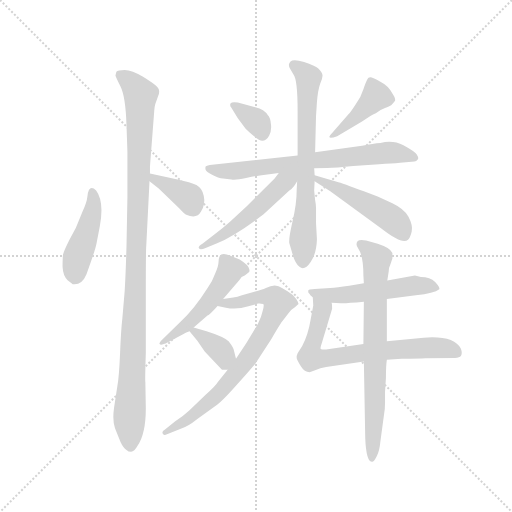
t = 0.00 s
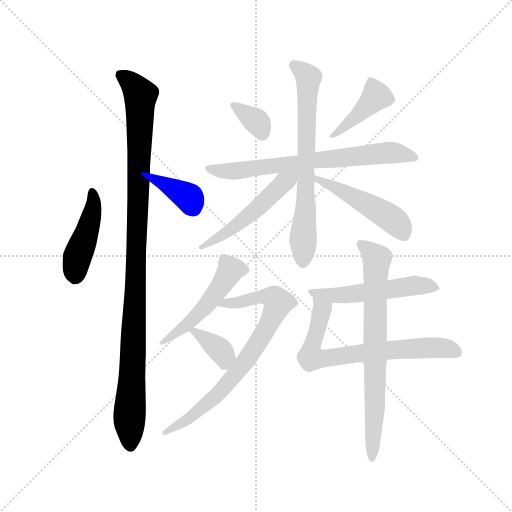
t = 2.16 s
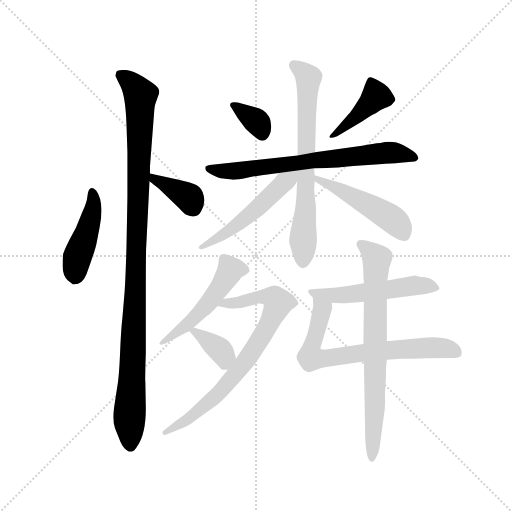
t = 4.33 s
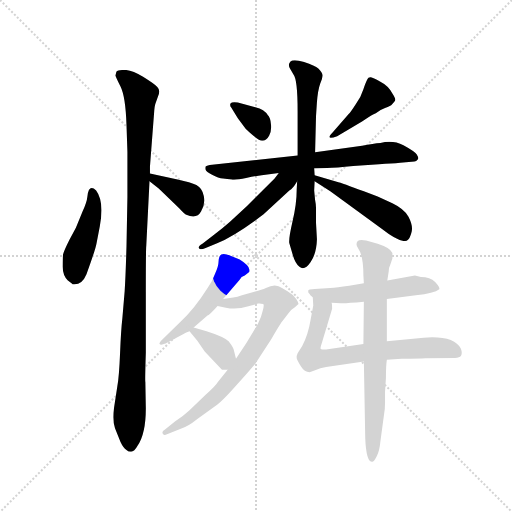
t = 6.49 s
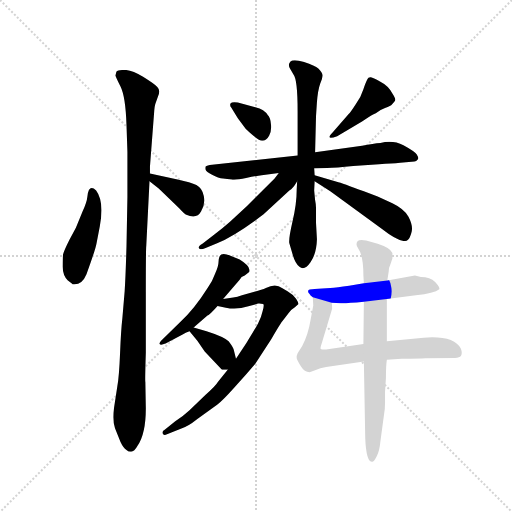
t = 8.65 s
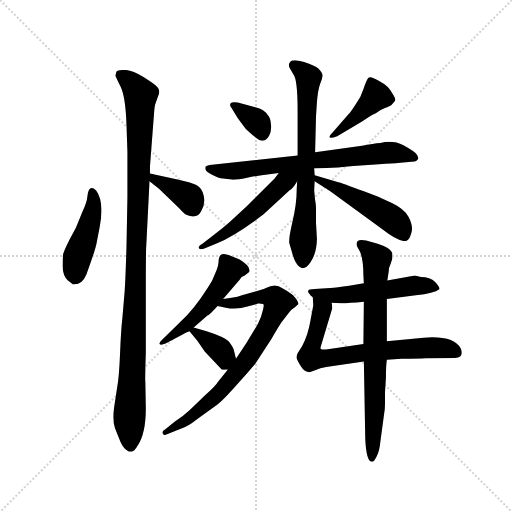
t = 10.81 s

The animated SVG that drew these frames (rendered in a browser with its animation timeline set to each time). Animation: 15 CSS @keyframes rules; one cycle of 10.81 s.

<svg version="1.1" viewBox="0 0 1024 1024" xmlns="http://www.w3.org/2000/svg">
  <g stroke="lightgray" stroke-dasharray="1,1" stroke-width="1" transform="scale(4, 4)">
    <line x1="0" y1="0" x2="256" y2="256"></line>
    <line x1="256" y1="0" x2="0" y2="256"></line>
    <line x1="128" y1="0" x2="128" y2="256"></line>
    <line x1="0" y1="128" x2="256" y2="128"></line>
  </g>
  <g transform="scale(0.92, -0.92) translate(60, -850)">
    <style type="text/css">
      
        @keyframes keyframes0 {
          from {
            stroke: blue;
            stroke-dashoffset: 442;
            stroke-width: 128;
          }
          59% {
            animation-timing-function: step-end;
            stroke: blue;
            stroke-dashoffset: 0;
            stroke-width: 128;
          }
          to {
            stroke: black;
            stroke-width: 1024;
          }
        }
        #make-me-a-hanzi-animation-0 {
          animation: keyframes0 0.6097005208333334s both;
          animation-delay: 0s;
          animation-timing-function: linear;
        }
      
        @keyframes keyframes1 {
          from {
            stroke: blue;
            stroke-dashoffset: 1084;
            stroke-width: 128;
          }
          78% {
            animation-timing-function: step-end;
            stroke: blue;
            stroke-dashoffset: 0;
            stroke-width: 128;
          }
          to {
            stroke: black;
            stroke-width: 1024;
          }
        }
        #make-me-a-hanzi-animation-1 {
          animation: keyframes1 1.1321614583333333s both;
          animation-delay: 0.6097005208333334s;
          animation-timing-function: linear;
        }
      
        @keyframes keyframes2 {
          from {
            stroke: blue;
            stroke-dashoffset: 375;
            stroke-width: 128;
          }
          55% {
            animation-timing-function: step-end;
            stroke: blue;
            stroke-dashoffset: 0;
            stroke-width: 128;
          }
          to {
            stroke: black;
            stroke-width: 1024;
          }
        }
        #make-me-a-hanzi-animation-2 {
          animation: keyframes2 0.55517578125s both;
          animation-delay: 1.7418619791666665s;
          animation-timing-function: linear;
        }
      
        @keyframes keyframes3 {
          from {
            stroke: blue;
            stroke-dashoffset: 350;
            stroke-width: 128;
          }
          53% {
            animation-timing-function: step-end;
            stroke: blue;
            stroke-dashoffset: 0;
            stroke-width: 128;
          }
          to {
            stroke: black;
            stroke-width: 1024;
          }
        }
        #make-me-a-hanzi-animation-3 {
          animation: keyframes3 0.5348307291666666s both;
          animation-delay: 2.2970377604166665s;
          animation-timing-function: linear;
        }
      
        @keyframes keyframes4 {
          from {
            stroke: blue;
            stroke-dashoffset: 421;
            stroke-width: 128;
          }
          58% {
            animation-timing-function: step-end;
            stroke: blue;
            stroke-dashoffset: 0;
            stroke-width: 128;
          }
          to {
            stroke: black;
            stroke-width: 1024;
          }
        }
        #make-me-a-hanzi-animation-4 {
          animation: keyframes4 0.5926106770833334s both;
          animation-delay: 2.831868489583333s;
          animation-timing-function: linear;
        }
      
        @keyframes keyframes5 {
          from {
            stroke: blue;
            stroke-dashoffset: 705;
            stroke-width: 128;
          }
          70% {
            animation-timing-function: step-end;
            stroke: blue;
            stroke-dashoffset: 0;
            stroke-width: 128;
          }
          to {
            stroke: black;
            stroke-width: 1024;
          }
        }
        #make-me-a-hanzi-animation-5 {
          animation: keyframes5 0.82373046875s both;
          animation-delay: 3.4244791666666665s;
          animation-timing-function: linear;
        }
      
        @keyframes keyframes6 {
          from {
            stroke: blue;
            stroke-dashoffset: 696;
            stroke-width: 128;
          }
          69% {
            animation-timing-function: step-end;
            stroke: blue;
            stroke-dashoffset: 0;
            stroke-width: 128;
          }
          to {
            stroke: black;
            stroke-width: 1024;
          }
        }
        #make-me-a-hanzi-animation-6 {
          animation: keyframes6 0.81640625s both;
          animation-delay: 4.248209635416666s;
          animation-timing-function: linear;
        }
      
        @keyframes keyframes7 {
          from {
            stroke: blue;
            stroke-dashoffset: 514;
            stroke-width: 128;
          }
          63% {
            animation-timing-function: step-end;
            stroke: blue;
            stroke-dashoffset: 0;
            stroke-width: 128;
          }
          to {
            stroke: black;
            stroke-width: 1024;
          }
        }
        #make-me-a-hanzi-animation-7 {
          animation: keyframes7 0.6682942708333334s both;
          animation-delay: 5.064615885416666s;
          animation-timing-function: linear;
        }
      
        @keyframes keyframes8 {
          from {
            stroke: blue;
            stroke-dashoffset: 486;
            stroke-width: 128;
          }
          61% {
            animation-timing-function: step-end;
            stroke: blue;
            stroke-dashoffset: 0;
            stroke-width: 128;
          }
          to {
            stroke: black;
            stroke-width: 1024;
          }
        }
        #make-me-a-hanzi-animation-8 {
          animation: keyframes8 0.6455078125s both;
          animation-delay: 5.732910156249999s;
          animation-timing-function: linear;
        }
      
        @keyframes keyframes9 {
          from {
            stroke: blue;
            stroke-dashoffset: 503;
            stroke-width: 128;
          }
          62% {
            animation-timing-function: step-end;
            stroke: blue;
            stroke-dashoffset: 0;
            stroke-width: 128;
          }
          to {
            stroke: black;
            stroke-width: 1024;
          }
        }
        #make-me-a-hanzi-animation-9 {
          animation: keyframes9 0.6593424479166666s both;
          animation-delay: 6.378417968749999s;
          animation-timing-function: linear;
        }
      
        @keyframes keyframes10 {
          from {
            stroke: blue;
            stroke-dashoffset: 771;
            stroke-width: 128;
          }
          72% {
            animation-timing-function: step-end;
            stroke: blue;
            stroke-dashoffset: 0;
            stroke-width: 128;
          }
          to {
            stroke: black;
            stroke-width: 1024;
          }
        }
        #make-me-a-hanzi-animation-10 {
          animation: keyframes10 0.87744140625s both;
          animation-delay: 7.037760416666666s;
          animation-timing-function: linear;
        }
      
        @keyframes keyframes11 {
          from {
            stroke: blue;
            stroke-dashoffset: 358;
            stroke-width: 128;
          }
          54% {
            animation-timing-function: step-end;
            stroke: blue;
            stroke-dashoffset: 0;
            stroke-width: 128;
          }
          to {
            stroke: black;
            stroke-width: 1024;
          }
        }
        #make-me-a-hanzi-animation-11 {
          animation: keyframes11 0.5413411458333334s both;
          animation-delay: 7.915201822916666s;
          animation-timing-function: linear;
        }
      
        @keyframes keyframes12 {
          from {
            stroke: blue;
            stroke-dashoffset: 530;
            stroke-width: 128;
          }
          63% {
            animation-timing-function: step-end;
            stroke: blue;
            stroke-dashoffset: 0;
            stroke-width: 128;
          }
          to {
            stroke: black;
            stroke-width: 1024;
          }
        }
        #make-me-a-hanzi-animation-12 {
          animation: keyframes12 0.6813151041666666s both;
          animation-delay: 8.45654296875s;
          animation-timing-function: linear;
        }
      
        @keyframes keyframes13 {
          from {
            stroke: blue;
            stroke-dashoffset: 709;
            stroke-width: 128;
          }
          70% {
            animation-timing-function: step-end;
            stroke: blue;
            stroke-dashoffset: 0;
            stroke-width: 128;
          }
          to {
            stroke: black;
            stroke-width: 1024;
          }
        }
        #make-me-a-hanzi-animation-13 {
          animation: keyframes13 0.8269856770833334s both;
          animation-delay: 9.137858072916666s;
          animation-timing-function: linear;
        }
      
        @keyframes keyframes14 {
          from {
            stroke: blue;
            stroke-dashoffset: 733;
            stroke-width: 128;
          }
          70% {
            animation-timing-function: step-end;
            stroke: blue;
            stroke-dashoffset: 0;
            stroke-width: 128;
          }
          to {
            stroke: black;
            stroke-width: 1024;
          }
        }
        #make-me-a-hanzi-animation-14 {
          animation: keyframes14 0.8465169270833334s both;
          animation-delay: 9.96484375s;
          animation-timing-function: linear;
        }
      
    </style>
    
      <path d="M 130 423 Q 129 411 119 389 L 105 355 L 91 329 Q 79 305 77 297 Q 76 289 76 270 Q 77 250 87 241 Q 98 232 99 232 Q 118 230 128 254 Q 148 309 150 322 L 157 358 Q 167 412 149 436 Q 133 451 130 423 Z" fill="lightgray"></path>
    
      <path d="M 266 488 L 275 605 Q 276 620 278 625 L 284 642 Q 289 654 282 661 Q 275 668 251 683 Q 227 698 211 698 Q 196 698 193 694 L 191 686 Q 191 684 202 662 Q 213 640 215 578 L 217 520 L 217 422 L 215 315 Q 213 247 211 217 L 206 158 Q 203 132 201 82 Q 199 31 195 10 L 188 -36 Q 184 -65 190 -81 L 202 -111 Q 208 -124 215 -128 Q 219 -132 225 -132 Q 232 -132 239 -119 Q 257 -93 257 -38 L 256 19 Q 255 20 257 83 L 257 215 Q 257 309 258 316 L 265 456 L 266 473 L 266 488 Z" fill="lightgray"></path>
    
      <path d="M 265 456 L 285 440 L 329 398 Q 342 384 345 383 Q 368 373 377 390 Q 387 406 383 424 Q 380 441 367 448 Q 355 454 326 460 L 266 473 C 237 479 242 475 265 456 Z" fill="lightgray"></path>
    
      <path d="M 441 625 Q 439 620 443 616 L 457 593 L 474 570 Q 501 544 510 544 Q 519 544 525 555 Q 531 566 529 580 Q 528 594 522 600 Q 515 612 495 617 L 457 627 Q 444 629 441 625 Z" fill="lightgray"></path>
    
      <path d="M 673 554 L 727 586 Q 752 603 757 604 Q 764 610 777 615 Q 790 620 792 623 L 798 630 Q 802 634 793 647 Q 784 664 766 673 Q 747 683 745 682 Q 740 682 739 678 Q 736 673 730 656 Q 725 639 713 623 Q 702 606 698 602 L 663 562 Q 656 555 656 552 Q 657 548 673 554 Z" fill="lightgray"></path>
    
      <path d="M 623 484 L 651 485 Q 670 485 708 489 L 764 493 Q 792 494 810 496 L 841 499 Q 845 499 848 503 Q 851 506 846 514 Q 841 521 817 534 Q 794 546 767 539 Q 752 538 727 533 L 625 519 L 587 512 L 401 492 Q 390 491 387 488 Q 386 484 387 481 Q 388 477 401 470 Q 415 462 425 462 L 443 460 Q 451 458 475 463 Q 499 468 509 469 L 546 474 L 623 484 Z" fill="lightgray"></path>
    
      <path d="M 624 469 L 623 484 L 625 519 L 627 598 L 629 628 Q 631 654 636 668 Q 642 681 641 687 Q 641 692 632 701 Q 625 707 601 715 Q 578 722 571 716 Q 565 709 571 700 L 578 688 Q 587 677 587 608 L 587 512 L 586 456 L 585 438 Q 585 407 576 369 Q 567 330 569 321 L 577 294 Q 582 277 591 270 Q 602 261 615 280 Q 628 298 629 330 L 627 365 L 627 398 Q 627 405 625 415 L 623 436 L 624 456 L 624 469 Z" fill="lightgray"></path>
    
      <path d="M 546 474 L 537 462 L 477 402 L 440 368 Q 424 354 406 340 L 380 320 Q 369 313 373 310 Q 375 306 387 311 L 412 321 Q 451 337 513 384 L 569 436 Q 577 440 586 456 C 603 484 580 520 546 474 Z" fill="lightgray"></path>
    
      <path d="M 624 456 L 658 434 L 769 353 Q 815 317 827 329 Q 832 334 835 347 Q 838 360 828 379 Q 818 396 793 408 L 761 423 L 731 434 Q 684 452 672 455 L 624 469 C 595 477 599 472 624 456 Z" fill="lightgray"></path>
    
      <path d="M 425 200 L 461 242 Q 464 249 472 251 L 481 258 Q 483 260 482 264 Q 482 273 461 286 L 441 294 Q 421 303 417 292 Q 415 287 415 280 Q 415 272 408 256 Q 402 239 392 225 Q 363 179 333 151 L 293 112 Q 285 104 287 102 Q 289 99 300 103 L 337 123 Q 343 127 352 130 L 361 138 L 391 164 Q 394 164 413 185 L 425 200 Z" fill="lightgray"></path>
    
      <path d="M 518 224 Q 510 220 493 216 L 466 208 Q 456 204 447 203 L 425 200 C 395 196 384 192 413 185 L 431 181 Q 454 176 480 184 L 501 190 Q 505 191 512 189 Q 515 188 511 174 Q 508 160 501 147 Q 494 134 476 105 L 453 70 L 435 46 L 414 20 Q 408 10 387 -8 L 352 -42 Q 337 -56 321 -66 L 298 -84 Q 291 -88 294 -93 Q 297 -98 303 -94 L 333 -82 Q 348 -78 369 -61 L 412 -30 Q 424 -21 449 7 Q 474 34 495 59 L 530 113 Q 551 149 555 153 L 568 170 Q 574 178 581 182 L 589 189 Q 589 192 584 200 Q 576 211 565 217 L 553 224 Q 539 235 518 224 Z" fill="lightgray"></path>
    
      <path d="M 352 130 L 369 109 L 385 86 L 422 47 Q 423 46 435 46 C 459 46 459 46 453 70 L 448 90 Q 447 95 437 108 Q 427 118 389 130 L 361 138 C 341 144 341 144 352 130 Z" fill="lightgray"></path>
    
      <path d="M 731 234 L 699 229 Q 672 225 658 224 L 624 222 Q 610 222 610 218 Q 609 214 613 211 Q 614 208 620 204 L 661 192 L 681 191 Q 688 190 731 194 L 781 200 L 844 208 Q 884 212 895 221 Q 897 225 886 237 Q 875 248 855 248 L 842 251 L 782 240 L 731 234 Z" fill="lightgray"></path>
    
      <path d="M 620 204 L 621 186 L 615 154 Q 610 123 597 98 L 587 82 Q 584 76 585 71 Q 586 66 594 54 Q 602 41 613 41 L 625 45 Q 636 50 649 52 L 731 64 L 781 68 L 813 70 Q 851 70 865 71 L 929 72 Q 949 72 942 92 Q 927 121 861 116 L 781 108 L 730 102 L 649 90 Q 639 90 637 92 Q 636 93 639 102 L 662 179 Q 662 189 661 192 C 660 222 618 234 620 204 Z" fill="lightgray"></path>
    
      <path d="M 730 251 L 731 234 L 731 194 L 730 102 L 731 64 L 734 -102 Q 736 -154 749 -154 Q 753 -154 759 -142 Q 765 -130 767 -109 L 775 -50 Q 777 -40 777 -26 L 777 -2 L 779 29 Q 779 56 781 68 L 781 108 L 781 200 L 782 240 L 785 260 Q 785 268 789 276 L 793 288 L 793 300 Q 789 311 761 320 L 736 327 Q 715 332 715 319 Q 715 315 719 309 Q 730 294 730 251 Z" fill="lightgray"></path>
    
    
      <clipPath id="make-me-a-hanzi-clip-0">
        <path d="M 130 423 Q 129 411 119 389 L 105 355 L 91 329 Q 79 305 77 297 Q 76 289 76 270 Q 77 250 87 241 Q 98 232 99 232 Q 118 230 128 254 Q 148 309 150 322 L 157 358 Q 167 412 149 436 Q 133 451 130 423 Z"></path>
      </clipPath>
      <path clip-path="url(#make-me-a-hanzi-clip-0)" d="M 140 429 L 141 388 L 110 297 L 103 249" fill="none" id="make-me-a-hanzi-animation-0" stroke-dasharray="314 628" stroke-linecap="round"></path>
    
      <clipPath id="make-me-a-hanzi-clip-1">
        <path d="M 266 488 L 275 605 Q 276 620 278 625 L 284 642 Q 289 654 282 661 Q 275 668 251 683 Q 227 698 211 698 Q 196 698 193 694 L 191 686 Q 191 684 202 662 Q 213 640 215 578 L 217 520 L 217 422 L 215 315 Q 213 247 211 217 L 206 158 Q 203 132 201 82 Q 199 31 195 10 L 188 -36 Q 184 -65 190 -81 L 202 -111 Q 208 -124 215 -128 Q 219 -132 225 -132 Q 232 -132 239 -119 Q 257 -93 257 -38 L 256 19 Q 255 20 257 83 L 257 215 Q 257 309 258 316 L 265 456 L 266 473 L 266 488 Z"></path>
      </clipPath>
      <path clip-path="url(#make-me-a-hanzi-clip-1)" d="M 200 688 L 222 674 L 245 641 L 236 228 L 221 -60 L 224 -120" fill="none" id="make-me-a-hanzi-animation-1" stroke-dasharray="956 1912" stroke-linecap="round"></path>
    
      <clipPath id="make-me-a-hanzi-clip-2">
        <path d="M 265 456 L 285 440 L 329 398 Q 342 384 345 383 Q 368 373 377 390 Q 387 406 383 424 Q 380 441 367 448 Q 355 454 326 460 L 266 473 C 237 479 242 475 265 456 Z"></path>
      </clipPath>
      <path clip-path="url(#make-me-a-hanzi-clip-2)" d="M 273 468 L 276 459 L 352 420 L 360 397" fill="none" id="make-me-a-hanzi-animation-2" stroke-dasharray="247 494" stroke-linecap="round"></path>
    
      <clipPath id="make-me-a-hanzi-clip-3">
        <path d="M 441 625 Q 439 620 443 616 L 457 593 L 474 570 Q 501 544 510 544 Q 519 544 525 555 Q 531 566 529 580 Q 528 594 522 600 Q 515 612 495 617 L 457 627 Q 444 629 441 625 Z"></path>
      </clipPath>
      <path clip-path="url(#make-me-a-hanzi-clip-3)" d="M 446 621 L 498 586 L 510 557" fill="none" id="make-me-a-hanzi-animation-3" stroke-dasharray="222 444" stroke-linecap="round"></path>
    
      <clipPath id="make-me-a-hanzi-clip-4">
        <path d="M 673 554 L 727 586 Q 752 603 757 604 Q 764 610 777 615 Q 790 620 792 623 L 798 630 Q 802 634 793 647 Q 784 664 766 673 Q 747 683 745 682 Q 740 682 739 678 Q 736 673 730 656 Q 725 639 713 623 Q 702 606 698 602 L 663 562 Q 656 555 656 552 Q 657 548 673 554 Z"></path>
      </clipPath>
      <path clip-path="url(#make-me-a-hanzi-clip-4)" d="M 746 674 L 757 640 L 677 563 L 660 557" fill="none" id="make-me-a-hanzi-animation-4" stroke-dasharray="293 586" stroke-linecap="round"></path>
    
      <clipPath id="make-me-a-hanzi-clip-5">
        <path d="M 623 484 L 651 485 Q 670 485 708 489 L 764 493 Q 792 494 810 496 L 841 499 Q 845 499 848 503 Q 851 506 846 514 Q 841 521 817 534 Q 794 546 767 539 Q 752 538 727 533 L 625 519 L 587 512 L 401 492 Q 390 491 387 488 Q 386 484 387 481 Q 388 477 401 470 Q 415 462 425 462 L 443 460 Q 451 458 475 463 Q 499 468 509 469 L 546 474 L 623 484 Z"></path>
      </clipPath>
      <path clip-path="url(#make-me-a-hanzi-clip-5)" d="M 396 485 L 422 478 L 465 479 L 787 518 L 841 507" fill="none" id="make-me-a-hanzi-animation-5" stroke-dasharray="577 1154" stroke-linecap="round"></path>
    
      <clipPath id="make-me-a-hanzi-clip-6">
        <path d="M 624 469 L 623 484 L 625 519 L 627 598 L 629 628 Q 631 654 636 668 Q 642 681 641 687 Q 641 692 632 701 Q 625 707 601 715 Q 578 722 571 716 Q 565 709 571 700 L 578 688 Q 587 677 587 608 L 587 512 L 586 456 L 585 438 Q 585 407 576 369 Q 567 330 569 321 L 577 294 Q 582 277 591 270 Q 602 261 615 280 Q 628 298 629 330 L 627 365 L 627 398 Q 627 405 625 415 L 623 436 L 624 456 L 624 469 Z"></path>
      </clipPath>
      <path clip-path="url(#make-me-a-hanzi-clip-6)" d="M 579 709 L 611 681 L 599 284" fill="none" id="make-me-a-hanzi-animation-6" stroke-dasharray="568 1136" stroke-linecap="round"></path>
    
      <clipPath id="make-me-a-hanzi-clip-7">
        <path d="M 546 474 L 537 462 L 477 402 L 440 368 Q 424 354 406 340 L 380 320 Q 369 313 373 310 Q 375 306 387 311 L 412 321 Q 451 337 513 384 L 569 436 Q 577 440 586 456 C 603 484 580 520 546 474 Z"></path>
      </clipPath>
      <path clip-path="url(#make-me-a-hanzi-clip-7)" d="M 580 474 L 468 370 L 380 313" fill="none" id="make-me-a-hanzi-animation-7" stroke-dasharray="386 772" stroke-linecap="round"></path>
    
      <clipPath id="make-me-a-hanzi-clip-8">
        <path d="M 624 456 L 658 434 L 769 353 Q 815 317 827 329 Q 832 334 835 347 Q 838 360 828 379 Q 818 396 793 408 L 761 423 L 731 434 Q 684 452 672 455 L 624 469 C 595 477 599 472 624 456 Z"></path>
      </clipPath>
      <path clip-path="url(#make-me-a-hanzi-clip-8)" d="M 629 463 L 786 378 L 805 362 L 819 339" fill="none" id="make-me-a-hanzi-animation-8" stroke-dasharray="358 716" stroke-linecap="round"></path>
    
      <clipPath id="make-me-a-hanzi-clip-9">
        <path d="M 425 200 L 461 242 Q 464 249 472 251 L 481 258 Q 483 260 482 264 Q 482 273 461 286 L 441 294 Q 421 303 417 292 Q 415 287 415 280 Q 415 272 408 256 Q 402 239 392 225 Q 363 179 333 151 L 293 112 Q 285 104 287 102 Q 289 99 300 103 L 337 123 Q 343 127 352 130 L 361 138 L 391 164 Q 394 164 413 185 L 425 200 Z"></path>
      </clipPath>
      <path clip-path="url(#make-me-a-hanzi-clip-9)" d="M 470 263 L 441 263 L 376 172 L 293 105" fill="none" id="make-me-a-hanzi-animation-9" stroke-dasharray="375 750" stroke-linecap="round"></path>
    
      <clipPath id="make-me-a-hanzi-clip-10">
        <path d="M 518 224 Q 510 220 493 216 L 466 208 Q 456 204 447 203 L 425 200 C 395 196 384 192 413 185 L 431 181 Q 454 176 480 184 L 501 190 Q 505 191 512 189 Q 515 188 511 174 Q 508 160 501 147 Q 494 134 476 105 L 453 70 L 435 46 L 414 20 Q 408 10 387 -8 L 352 -42 Q 337 -56 321 -66 L 298 -84 Q 291 -88 294 -93 Q 297 -98 303 -94 L 333 -82 Q 348 -78 369 -61 L 412 -30 Q 424 -21 449 7 Q 474 34 495 59 L 530 113 Q 551 149 555 153 L 568 170 Q 574 178 581 182 L 589 189 Q 589 192 584 200 Q 576 211 565 217 L 553 224 Q 539 235 518 224 Z"></path>
      </clipPath>
      <path clip-path="url(#make-me-a-hanzi-clip-10)" d="M 418 187 L 519 206 L 537 202 L 544 192 L 528 151 L 496 97 L 421 0 L 355 -56 L 299 -90" fill="none" id="make-me-a-hanzi-animation-10" stroke-dasharray="643 1286" stroke-linecap="round"></path>
    
      <clipPath id="make-me-a-hanzi-clip-11">
        <path d="M 352 130 L 369 109 L 385 86 L 422 47 Q 423 46 435 46 C 459 46 459 46 453 70 L 448 90 Q 447 95 437 108 Q 427 118 389 130 L 361 138 C 341 144 341 144 352 130 Z"></path>
      </clipPath>
      <path clip-path="url(#make-me-a-hanzi-clip-11)" d="M 361 129 L 420 88 L 430 60" fill="none" id="make-me-a-hanzi-animation-11" stroke-dasharray="230 460" stroke-linecap="round"></path>
    
      <clipPath id="make-me-a-hanzi-clip-12">
        <path d="M 731 234 L 699 229 Q 672 225 658 224 L 624 222 Q 610 222 610 218 Q 609 214 613 211 Q 614 208 620 204 L 661 192 L 681 191 Q 688 190 731 194 L 781 200 L 844 208 Q 884 212 895 221 Q 897 225 886 237 Q 875 248 855 248 L 842 251 L 782 240 L 731 234 Z"></path>
      </clipPath>
      <path clip-path="url(#make-me-a-hanzi-clip-12)" d="M 618 217 L 658 208 L 844 230 L 889 223" fill="none" id="make-me-a-hanzi-animation-12" stroke-dasharray="402 804" stroke-linecap="round"></path>
    
      <clipPath id="make-me-a-hanzi-clip-13">
        <path d="M 620 204 L 621 186 L 615 154 Q 610 123 597 98 L 587 82 Q 584 76 585 71 Q 586 66 594 54 Q 602 41 613 41 L 625 45 Q 636 50 649 52 L 731 64 L 781 68 L 813 70 Q 851 70 865 71 L 929 72 Q 949 72 942 92 Q 927 121 861 116 L 781 108 L 730 102 L 649 90 Q 639 90 637 92 Q 636 93 639 102 L 662 179 Q 662 189 661 192 C 660 222 618 234 620 204 Z"></path>
      </clipPath>
      <path clip-path="url(#make-me-a-hanzi-clip-13)" d="M 626 200 L 639 177 L 615 73 L 653 71 L 857 94 L 903 94 L 932 84" fill="none" id="make-me-a-hanzi-animation-13" stroke-dasharray="581 1162" stroke-linecap="round"></path>
    
      <clipPath id="make-me-a-hanzi-clip-14">
        <path d="M 730 251 L 731 234 L 731 194 L 730 102 L 731 64 L 734 -102 Q 736 -154 749 -154 Q 753 -154 759 -142 Q 765 -130 767 -109 L 775 -50 Q 777 -40 777 -26 L 777 -2 L 779 29 Q 779 56 781 68 L 781 108 L 781 200 L 782 240 L 785 260 Q 785 268 789 276 L 793 288 L 793 300 Q 789 311 761 320 L 736 327 Q 715 332 715 319 Q 715 315 719 309 Q 730 294 730 251 Z"></path>
      </clipPath>
      <path clip-path="url(#make-me-a-hanzi-clip-14)" d="M 726 318 L 759 287 L 750 -145" fill="none" id="make-me-a-hanzi-animation-14" stroke-dasharray="605 1210" stroke-linecap="round"></path>
    
  </g>
</svg>
